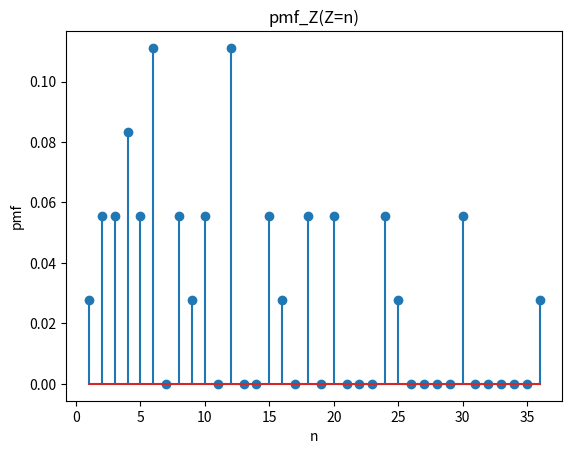

Generate this figure with matplotlib:
import numpy as np
import matplotlib.pyplot as plt
import math as mt
def F_y(y):
    if y < 1:
        return 0
    elif y>=1 and y<=6:
        return mt.floor(y)/6
    else:
        return 1;
def func(n):
    sum=0
    for j in range(mt.floor(n/6)+1,7):
        sum=sum+F_y(n/j)
    return sum
        
pmf_1=[]
for i in range(1,37):
    pmf_1.append((mt.floor(i/6)+func(i))/6-(mt.floor((i-1)/6)+func(i-1))/6)

#the pmf list is made
#make it numpy array and proceed
pmf_2=np.array(pmf_1)
plt.stem(np.arange(1,37),pmf_2)
plt.title('pmf_Z(Z=n)')
plt.xlabel('n')
plt.ylabel('pmf')
plt.show()
